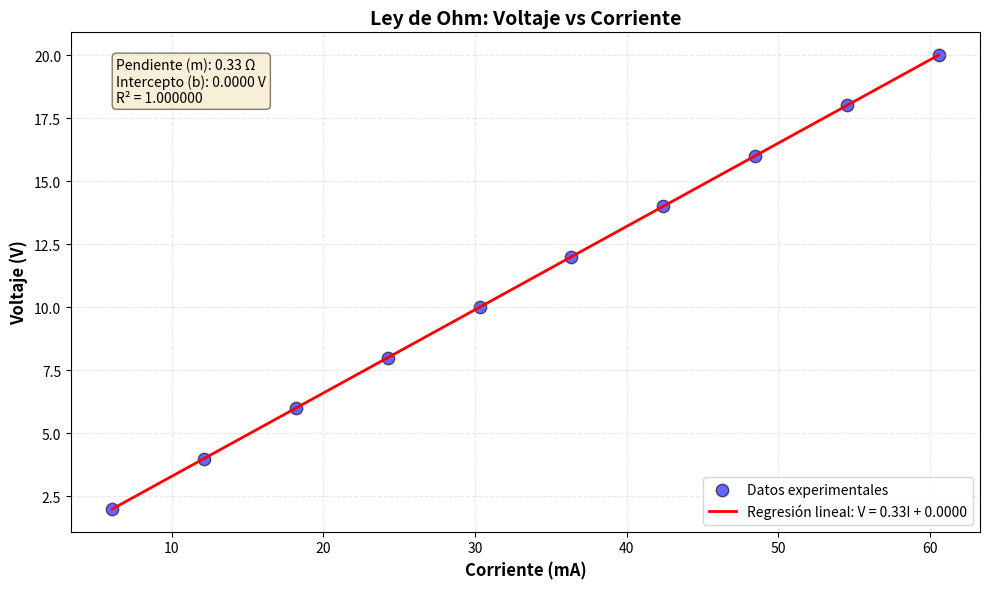

This chart was generated by the following Python code:
import numpy as np
import matplotlib.pyplot as plt
from scipy import stats

# ===== PUNTO D: Cálculo de resistencias y estadísticas =====
print("=" * 60)
print("PUNTO D: Cálculo de resistencias individuales")
print("=" * 60)

# Datos de voltaje (V) y corriente (mA) de la simulación
# REEMPLAZA estos valores con los datos obtenidos en Tinkercad
voltajes = np.array([2, 4, 6, 8, 10, 12, 14, 16, 18, 20])  # en Voltios
corrientes = np.array([6.06, 12.12, 18.18, 24.24, 30.30, 36.36, 42.42, 48.48, 54.54, 60.60])  # en mA

# Convertir corriente de mA a A para el cálculo
corrientes_A = corrientes / 1000

# Calcular resistencia para cada par V-I usando Ley de Ohm: R = V/I
resistencias = voltajes / corrientes_A  # Resultado en Ohms

# Convertir resistencias a kΩ para la tabla
resistencias_kOhm = resistencias / 1000

# Mostrar tabla de resultados
print("\nTabla de resultados:")
print(f"{'V(V)':<10}{'I(mA)':<10}{'R(kΩ)':<10}")
print("-" * 30)
for v, i, r in zip(voltajes, corrientes, resistencias_kOhm):
    print(f"{v:<10.2f}{i:<10.2f}{r:<10.3f}")

# Calcular promedio y desviación estándar
promedio_resistencia = np.mean(resistencias)
desviacion_estandar = np.std(resistencias, ddof=1)  # ddof=1 para muestra

print(f"\n{'=' * 60}")
print(f"Resistencia promedio: {promedio_resistencia:.2f} Ω = {promedio_resistencia/1000:.3f} kΩ")
print(f"Desviación estándar: {desviacion_estandar:.2f} Ω = {desviacion_estandar/1000:.3f} kΩ")
print(f"{'=' * 60}\n")


# ===== PUNTO E: Gráfico y regresión lineal =====
print("=" * 60)
print("PUNTO E: Regresión lineal V vs I")
print("=" * 60)

# Realizar regresión lineal (V = m*I + b)
# donde m es la pendiente (resistencia) y b es el intercepto
slope, intercept, r_value, p_value, std_err = stats.linregress(corrientes, voltajes)

# Coeficiente de determinación R²
r_squared = r_value**2

# Crear el gráfico
plt.figure(figsize=(10, 6))
plt.scatter(corrientes, voltajes, color='blue', s=80, alpha=0.6, edgecolors='black', label='Datos experimentales')
plt.plot(corrientes, slope * corrientes + intercept, color='red', linewidth=2, label=f'Regresión lineal: V = {slope:.2f}I + {intercept:.4f}')

plt.xlabel('Corriente (mA)', fontsize=12, fontweight='bold')
plt.ylabel('Voltaje (V)', fontsize=12, fontweight='bold')
plt.title('Ley de Ohm: Voltaje vs Corriente', fontsize=14, fontweight='bold')
plt.grid(True, alpha=0.3, linestyle='--')
plt.legend(fontsize=10)

# Añadir información de la regresión al gráfico
textstr = f'Pendiente (m): {slope:.2f} Ω\nIntercepto (b): {intercept:.4f} V\nR² = {r_squared:.6f}'
plt.text(0.05, 0.95, textstr, transform=plt.gca().transAxes, fontsize=10,
         verticalalignment='top', bbox=dict(boxstyle='round', facecolor='wheat', alpha=0.5))

plt.tight_layout()
plt.savefig('ley_ohm_regresion.png', dpi=300, bbox_inches='tight')
plt.show()

# Mostrar resultados de la regresión
print(f"\nResultados de la regresión lineal:")
print(f"Pendiente (m): {slope:.2f} Ω = {slope/1000:.3f} kΩ")
print(f"Intercepto (b): {intercept:.4f} V")
print(f"Coeficiente de correlación (R): {r_value:.6f}")
print(f"Coeficiente de determinación (R²): {r_squared:.6f}")
print(f"Error estándar: {std_err:.4f}")

print("\n" + "=" * 60)
print("INTERPRETACIÓN FÍSICA:")
print("=" * 60)
print(f"""
1. PENDIENTE (m = {slope:.2f} Ω):
   - Representa la RESISTENCIA del conductor
   - Según la Ley de Ohm: V = I·R, la pendiente es R
   - Indica cuántos voltios se necesitan por cada miliamperio de corriente
   - Valor físico: {slope:.2f} Ω = {slope/1000:.3f} kΩ

2. INTERCEPTO (b = {intercept:.4f} V):
   - Idealmente debería ser 0 V (circuito óhmico puro)
   - Un valor cercano a 0 indica un comportamiento óhmico ideal
   - Valores diferentes de 0 pueden deberse a:
     * Errores de medición
     * Resistencias parásitas en el circuito
     * Errores de redondeo en la simulación

3. COEFICIENTE R² ({r_squared:.6f}):
   - Mide qué tan bien se ajustan los datos a la línea recta
   - Valor entre 0 y 1 (1 = ajuste perfecto)
   - R² = {r_squared:.6f} indica que {r_squared*100:.4f}% de la variación 
     en el voltaje se explica por la variación en la corriente
   - Un R² cercano a 1 confirma que el conductor sigue la Ley de Ohm
""")


# ===== PUNTO F: Tabla de comparación =====
print("=" * 60)
print("PUNTO F: Comparación de valores de resistencia")
print("=" * 60)

# Valores a comparar
resistencia_nominal = 330  # Ω (valor usado en la simulación)
resistencia_punto_d = promedio_resistencia  # Del punto d)
resistencia_punto_e = slope  # Del punto e) - pendiente de la regresión

# Calcular errores porcentuales
error_d = abs((resistencia_punto_d - resistencia_nominal) / resistencia_nominal) * 100
error_e = abs((resistencia_punto_e - resistencia_nominal) / resistencia_nominal) * 100

# Crear tabla de comparación
print(f"\n{'Método':<30}{'Resistencia (Ω)':<20}{'Resistencia (kΩ)':<20}{'Error (%)':<15}")
print("-" * 85)
print(f"{'Valor nominal (simulación)':<30}{resistencia_nominal:<20.2f}{resistencia_nominal/1000:<20.3f}{'-':<15}")
print(f"{'Promedio punto d) (R = V/I)':<30}{resistencia_punto_d:<20.2f}{resistencia_punto_d/1000:<20.3f}{error_d:<15.4f}")
print(f"{'Regresión punto e) (pendiente)':<30}{resistencia_punto_e:<20.2f}{resistencia_punto_e/1000:<20.3f}{error_e:<15.4f}")

print(f"\n{'=' * 60}")
print("ANÁLISIS DE RESULTADOS:")
print("=" * 60)
print(f"""
- El valor nominal de la resistencia en Tinkercad es: {resistencia_nominal} Ω
- El valor calculado por promedio V/I es: {resistencia_punto_d:.2f} Ω
- El valor obtenido por regresión lineal es: {resistencia_punto_e:.2f} Ω

- Error del método promedio: {error_d:.4f}%
- Error del método de regresión: {error_e:.4f}%

Ambos métodos proporcionan valores muy cercanos al valor nominal,
lo que confirma la validez de la Ley de Ohm en el circuito simulado.
""")

print("\n¡Análisis completado! El gráfico se ha guardado como 'ley_ohm_regresion.png'")
print("=" * 60)